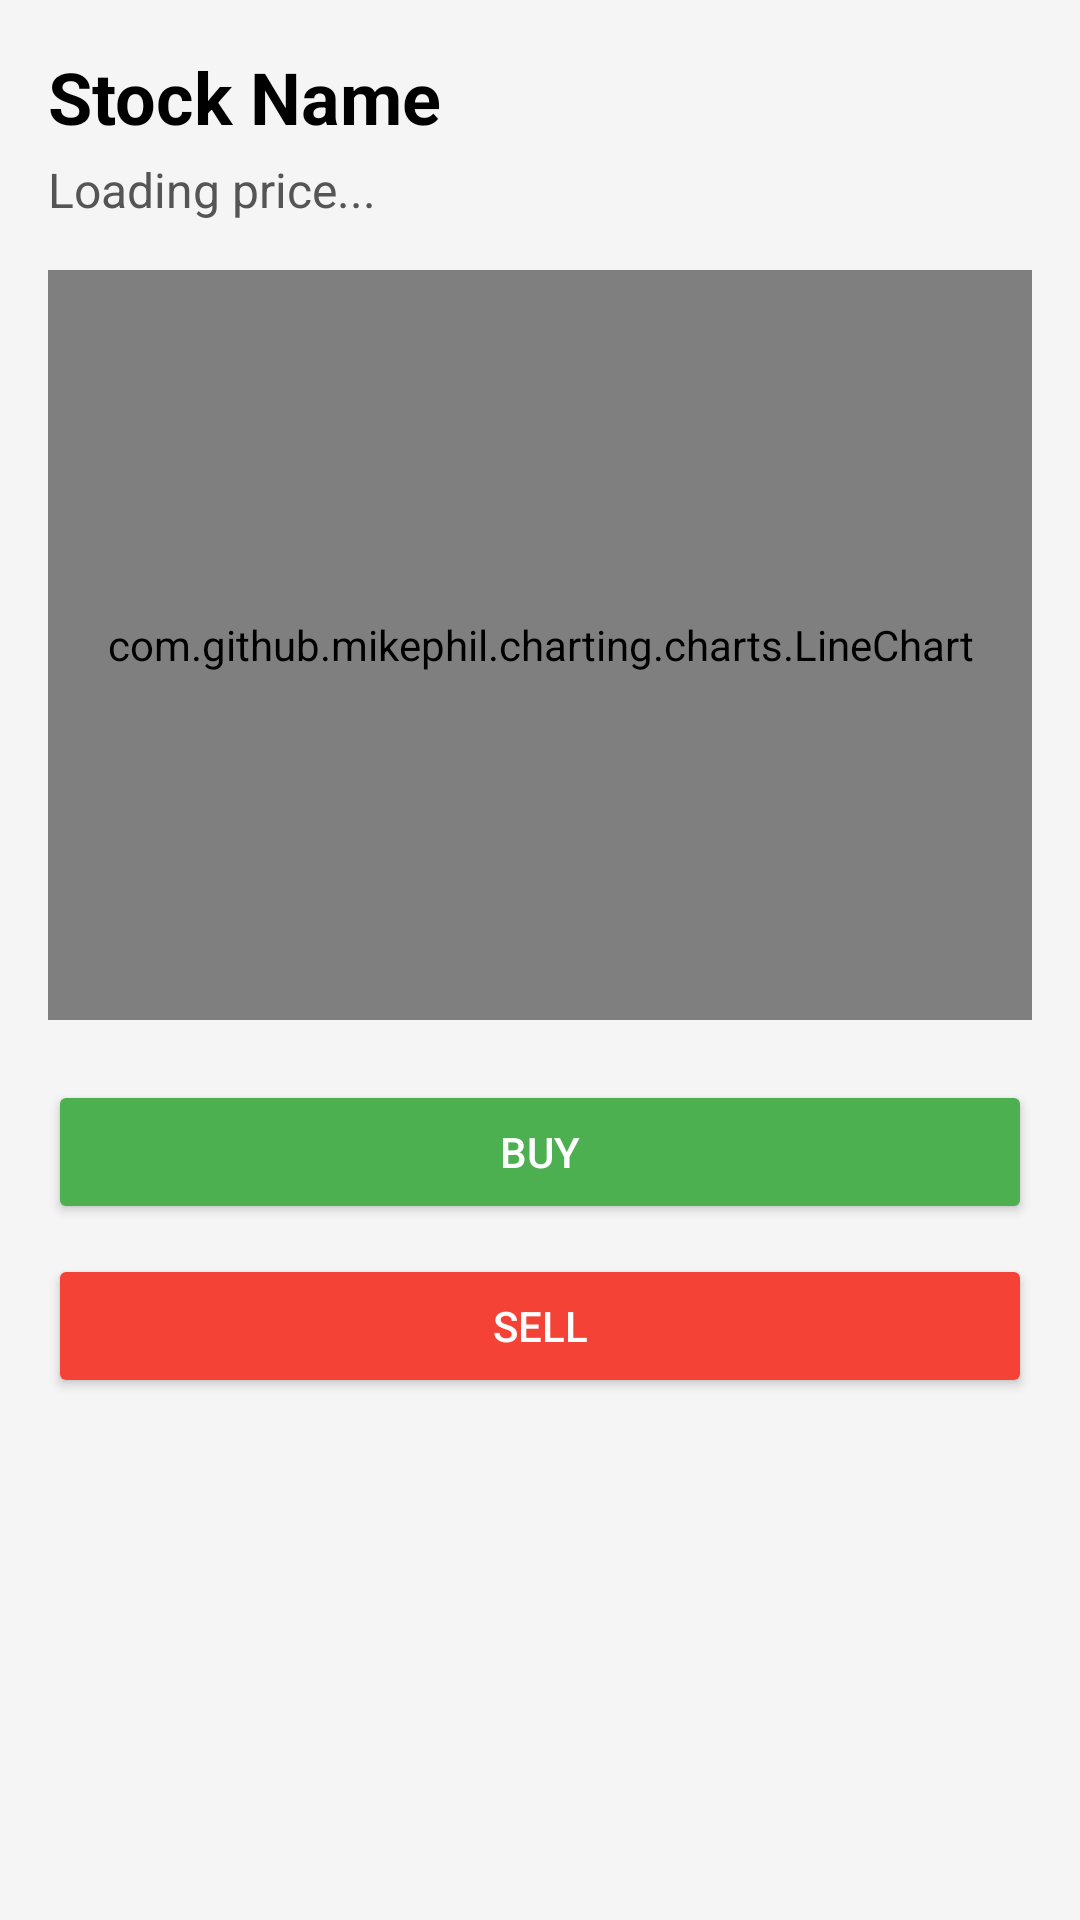

Android layout source for this screen:
<!-- AndroidManifest.xml: application theme Theme.ZStocks -->
<!-- res/layout/activity_detail.xml -->
<?xml version="1.0" encoding="utf-8"?>
<ScrollView
    xmlns:android="http://schemas.android.com/apk/res/android"
    android:background="#F5F5F5"
    android:layout_width="match_parent"
    android:layout_height="match_parent">

    <LinearLayout
        android:orientation="vertical"
        android:padding="16dp"
        android:layout_width="match_parent"
        android:layout_height="wrap_content">

        <TextView
            android:id="@+id/detailName"
            android:text="Stock Name"
            android:textSize="24sp"
            android:textStyle="bold"
            android:textColor="#000"
            android:layout_width="wrap_content"
            android:layout_height="wrap_content"/>

        <TextView
            android:id="@+id/detailPrice"
            android:text="Loading price..."
            android:textSize="16sp"
            android:textColor="#555"
            android:layout_marginTop="4dp"
            android:layout_width="wrap_content"
            android:layout_height="wrap_content"/>

        <com.github.mikephil.charting.charts.LineChart
            android:id="@+id/chart"
            android:layout_marginTop="16dp"
            android:layout_width="match_parent"
            android:layout_height="250dp"/>

        <Button
            android:id="@+id/buyBtn"
            android:text="Buy"
            android:textColor="#fff"
            android:backgroundTint="#4CAF50"
            android:layout_marginTop="20dp"
            android:layout_width="match_parent"
            android:layout_height="wrap_content"/>

        <Button
            android:id="@+id/sellBtn"
            android:text="Sell"
            android:textColor="#fff"
            android:backgroundTint="#F44336"
            android:layout_marginTop="10dp"
            android:layout_width="match_parent"
            android:layout_height="wrap_content"/>

    </LinearLayout>

</ScrollView>
<!-- resources referenced by this layout -->
<resources>
  <style name="Theme.ZStocks" parent="Base.Theme.ZStocks" />
  <style name="Base.Theme.ZStocks" parent="Theme.Material3.DayNight.NoActionBar">
  
          
          <item name="colorPrimary">#1E88E5</item>
          <item name="colorOnPrimary">#FFFFFF</item>
  
          
          <item name="colorSecondary">#6A11CB</item>
          <item name="colorOnSecondary">#FFFFFF</item>
  
          
          <item name="android:windowBackground">#F2F4F8</item>
  
          
          <item name="android:statusBarColor">#1565C0</item>
  
      </style>
</resources>
